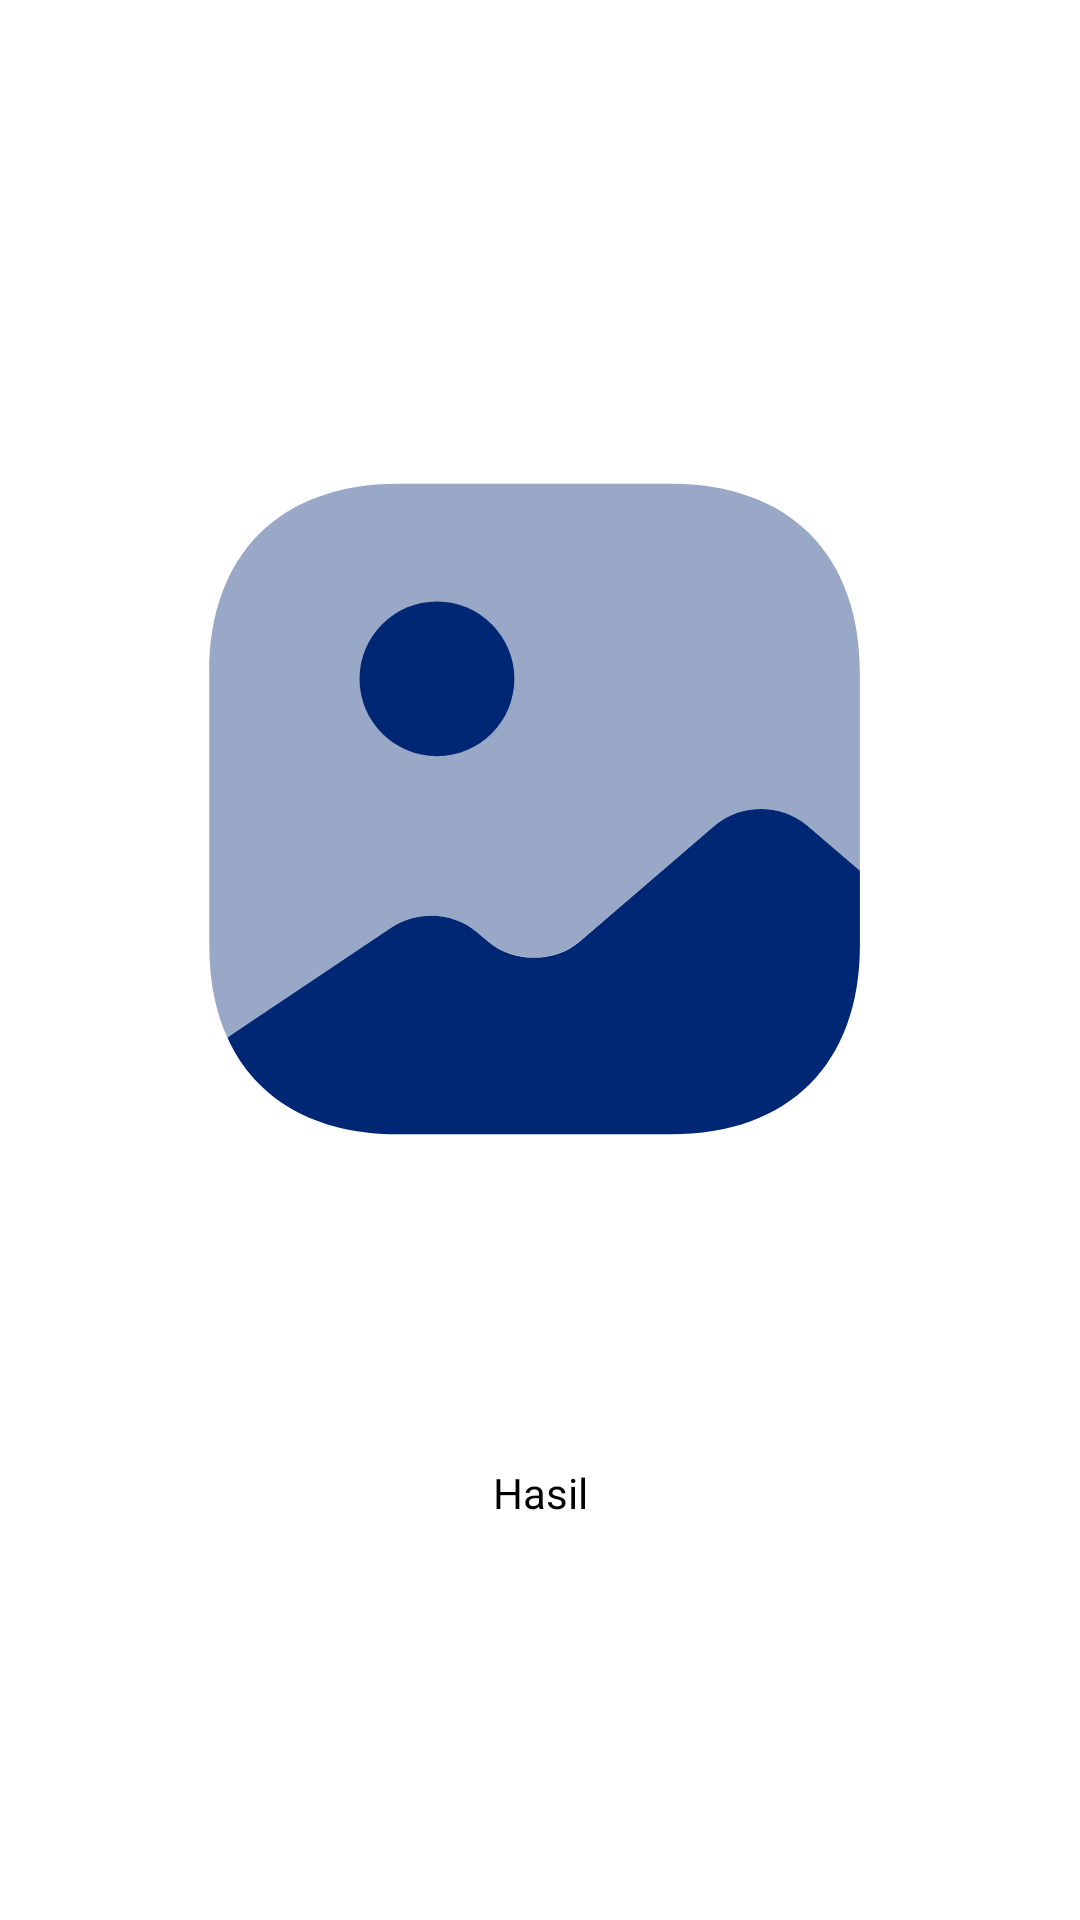

This screen was rendered from an Android layout file. Write that file and the resources it references.
<!-- AndroidManifest.xml: application theme Theme.Scancer -->
<!-- res/layout/fragment_result.xml -->
<?xml version="1.0" encoding="utf-8"?>
<ScrollView xmlns:android="http://schemas.android.com/apk/res/android"
    xmlns:tools="http://schemas.android.com/tools"
    xmlns:app="http://schemas.android.com/apk/res-auto"
    android:layout_width="match_parent"
    android:layout_height="match_parent"
    android:background="@color/white"
    tools:context=".ui.result.ResultFragment">

    <androidx.constraintlayout.widget.ConstraintLayout
        android:layout_width="match_parent"
        android:layout_height="wrap_content"
        android:orientation="vertical">

        <androidx.appcompat.widget.Toolbar
            android:id="@+id/my_toolbar"
            android:layout_width="match_parent"
            android:layout_height="?attr/actionBarSize"
            app:titleTextColor="@color/white"
            android:elevation="4dp"
            android:theme="@style/ThemeOverlay.AppCompat.ActionBar"
            app:popupTheme="@style/ThemeOverlay.AppCompat.Light"
            tools:ignore="MissingConstraints" />

        <ImageView
            android:id="@+id/result_image"
            android:layout_width="match_parent"
            android:layout_height="400dp"
            android:scaleType="fitCenter"
            android:layout_marginStart="16dp"
            android:layout_marginTop="16dp"
            android:layout_marginEnd="16dp"
            android:layout_marginBottom="16dp"
            app:layout_constraintTop_toBottomOf="@id/my_toolbar"
            app:srcCompat="@drawable/ic_image_foreground"
            android:contentDescription="@string/result_image"
            tools:ignore="MissingConstraints" />

        <TextView
            android:id="@+id/result_text"
            android:layout_width="wrap_content"
            android:layout_height="wrap_content"
            android:layout_margin="16dp"
            android:textColor="@color/black"
            android:text="@string/result"
            app:layout_constraintStart_toStartOf="parent"
            app:layout_constraintEnd_toEndOf="parent"
            app:layout_constraintTop_toBottomOf="@id/result_image"
            tools:ignore="MissingConstraints" />
    </androidx.constraintlayout.widget.ConstraintLayout>
</ScrollView>
<!-- resources referenced by this layout -->
<resources>
  <color name="black">#FF000000</color>
  <color name="white">#FFFFFFFF</color>
  <!-- drawable ic_image_foreground (drawable) -->
  <vector xmlns:android="http://schemas.android.com/apk/res/android"
      android:width="108dp"
      android:height="108dp"
      android:viewportWidth="49"
      android:viewportHeight="49">
    <group android:scaleX="0.81"
        android:scaleY="0.81"
        android:translateX="4.655"
        android:translateY="4.655">
      <path
          android:pathData="M44.166,15.687V27.867L40.906,25.067C39.346,23.727 36.826,23.727 35.266,25.067L26.946,32.207C25.386,33.547 22.866,33.547 21.306,32.207L20.626,31.647C19.206,30.407 16.946,30.287 15.346,31.367L5.506,37.967L5.286,38.127C4.546,36.527 4.166,34.627 4.166,32.447V15.687C4.166,8.407 8.506,4.067 15.786,4.067H32.546C39.826,4.067 44.166,8.407 44.166,15.687Z"
          android:strokeAlpha="0.4"
          android:fillColor="#002774"
          android:fillAlpha="0.4"/>
      <path
          android:pathData="M18.164,20.828C20.793,20.828 22.924,18.697 22.924,16.068C22.924,13.439 20.793,11.308 18.164,11.308C15.535,11.308 13.404,13.439 13.404,16.068C13.404,18.697 15.535,20.828 18.164,20.828Z"
          android:fillColor="#002774"/>
      <path
          android:pathData="M44.167,27.868V32.447C44.167,39.728 39.827,44.068 32.547,44.068H15.787C10.687,44.068 7.007,41.928 5.287,38.127L5.507,37.967L15.347,31.368C16.947,30.288 19.207,30.407 20.627,31.647L21.307,32.208C22.867,33.548 25.387,33.548 26.947,32.208L35.267,25.067C36.827,23.728 39.347,23.728 40.907,25.067L44.167,27.868Z"
          android:fillColor="#002774"/>
    </group>
  </vector>
  <string name="result">Hasil</string>
  <string name="result_image">Hasil Analisis</string>
  <style name="Theme.Scancer" parent="Theme.MaterialComponents.DayNight.DarkActionBar">
          
          <item name="colorPrimary">@color/black</item>
          <item name="colorPrimaryVariant">@color/purple_700</item>
          <item name="colorOnPrimary">@color/white</item>
          
          <item name="colorSecondary">@color/teal_200</item>
          <item name="colorSecondaryVariant">@color/teal_700</item>
          <item name="colorOnSecondary">@color/black</item>
          
          <item name="android:statusBarColor">@color/black</item>
          
      </style>
  <color name="purple_700">#FF3700B3</color>
  <color name="teal_200">#FF03DAC5</color>
  <color name="teal_700">#FF018786</color>
</resources>
